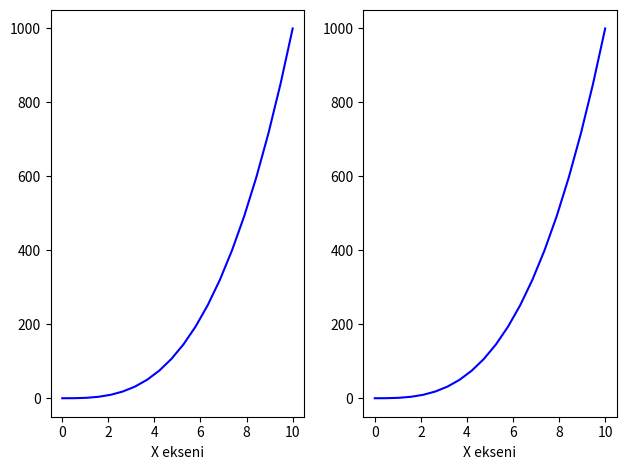

The script that saved this image:
import numpy as np
import matplotlib.pyplot as plt


nparray=np.linspace(0,10,20)
nparray2=nparray ** 3


(figure1,axes1) = plt.subplots(nrows=1,ncols=2)
for i in axes1:
    i.plot(nparray,nparray2,"b")
    i.set_xlabel("X ekseni")

plt.tight_layout()
plt.show()